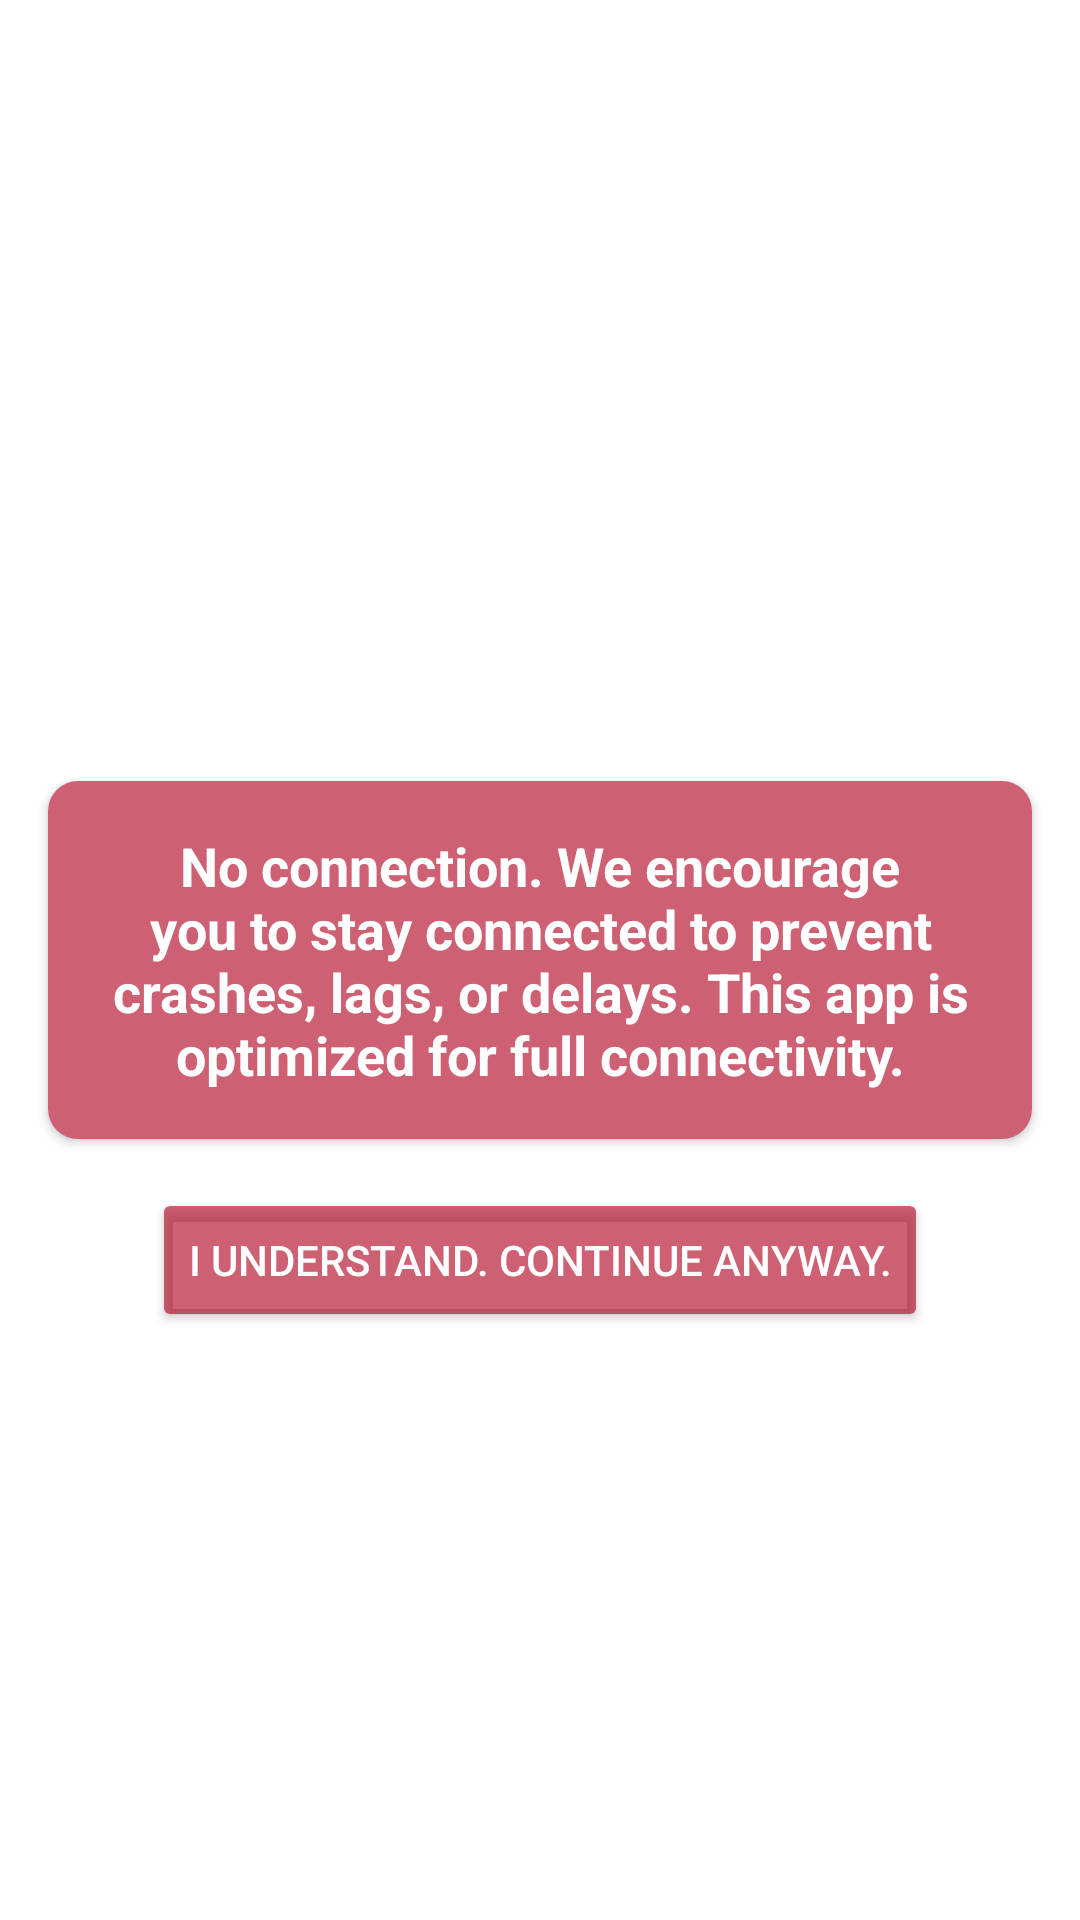

This screen was rendered from an Android layout file. Write that file and the resources it references.
<!-- AndroidManifest.xml: application theme Theme.Timescape -->
<!-- res/layout/layout_warning_overlay.xml -->
<FrameLayout xmlns:android="http://schemas.android.com/apk/res/android"
    xmlns:app="http://schemas.android.com/apk/res-auto"
    android:layout_width="match_parent"
    android:layout_height="match_parent">

    <androidx.cardview.widget.CardView
        android:layout_width="wrap_content"
        android:layout_height="wrap_content"
        android:layout_gravity="center"
        app:cardCornerRadius="10dp"
        android:layout_margin="16dp">

        <TextView
            android:id="@+id/warningText"
            android:layout_width="wrap_content"
            android:layout_height="wrap_content"
            android:text="@string/no_internet_connection"
            android:textAlignment="center"
            android:padding="16dp"
            android:textStyle="bold"
            android:textSize="18sp"
            android:textColor="@android:color/white"
            android:background="#9FB00020" />

    </androidx.cardview.widget.CardView>
    <Button
        android:id="@+id/continueButton"
        android:layout_width="wrap_content"
        android:layout_height="wrap_content"
        android:layout_marginTop="100dp"
        android:layout_gravity="center"
        android:backgroundTint="#9FB00020"
        android:textColor="@android:color/white"
        android:text="@string/i_understand_continue_anyway"/>
</FrameLayout>
<!-- resources referenced by this layout -->
<resources>
  <string name="i_understand_continue_anyway">I understand. Continue anyway.</string>
  <string name="no_internet_connection">No connection. We encourage you to stay connected to prevent crashes, lags, or delays. This app is optimized for full connectivity.</string>
  <style name="Theme.Timescape" parent="Theme.MaterialComponents.DayNight.DarkActionBar">
          
          <item name="colorPrimary">@color/orange_def1</item>
          <item name="colorPrimaryVariant">#F3BD94</item>
          <item name="colorOnPrimary">@color/white</item>
          
          <item name="colorSecondary">@color/orange_acc0</item>
          <item name="colorSecondaryVariant">@color/teal_700</item>
          <item name="colorOnSecondary">@color/black</item>
          
          <item name="android:statusBarColor">?attr/colorPrimaryVariant</item>
          
          <item name="android:textColorPrimary">#292929</item>
      </style>
  <color name="orange_def1">#FB8F1B</color>
  <color name="white">#FFFFFFFF</color>
  <color name="orange_acc0">#FF851A</color>
  <color name="teal_700">#FF9800</color>
  <color name="black">#FF000000</color>
</resources>
